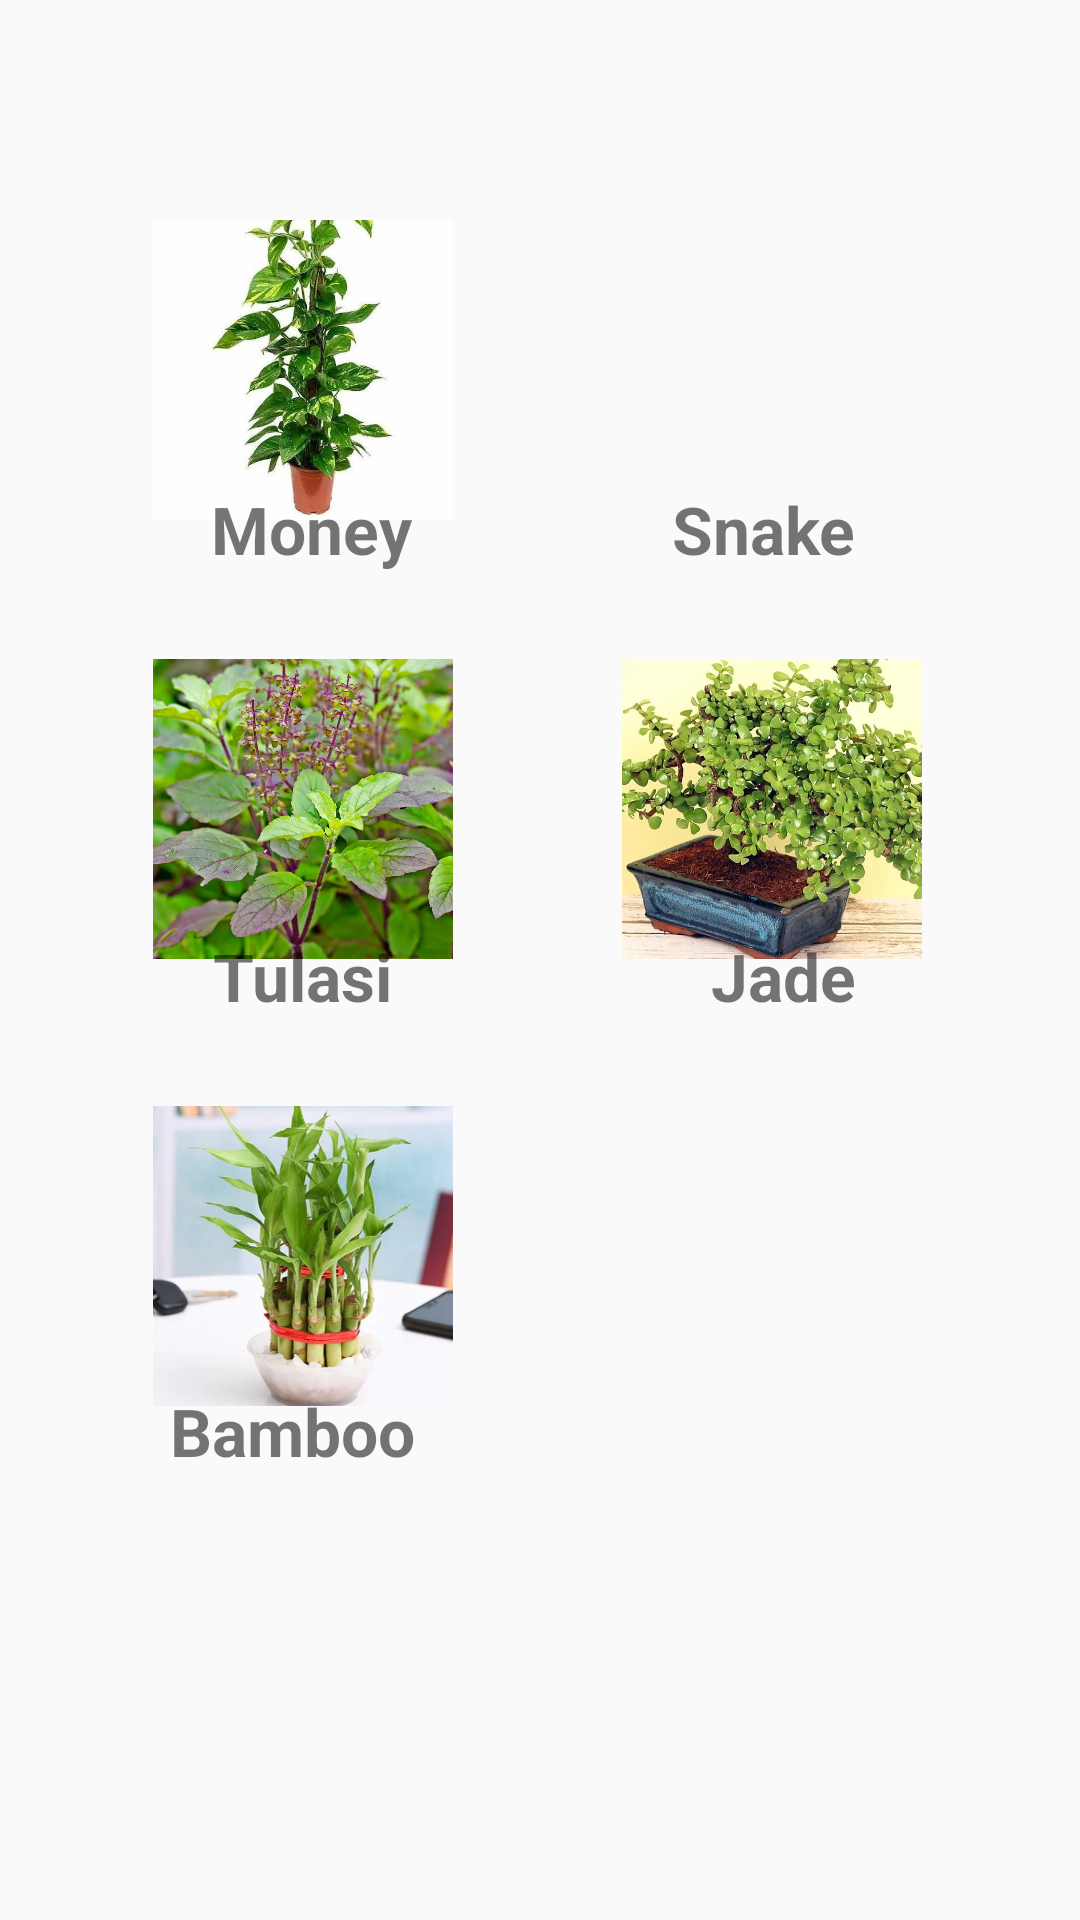

Here is an Android app screen rendered from its layout file. Give the layout XML and the strings, colors and styles it references.
<!-- AndroidManifest.xml: application theme Theme.GrowYourPlants -->
<!-- res/layout/activity_lucky.xml -->
<?xml version="1.0" encoding="utf-8"?>
<androidx.constraintlayout.widget.ConstraintLayout xmlns:android="http://schemas.android.com/apk/res/android"
    xmlns:app="http://schemas.android.com/apk/res-auto"
    xmlns:tools="http://schemas.android.com/tools"
    android:layout_width="match_parent"
    android:layout_height="match_parent"
    tools:context=".lucky">
    <com.google.android.material.imageview.ShapeableImageView
        android:id="@+id/money"
        android:layout_width="100dp"
        android:layout_height="100dp"
        android:src="@drawable/money"
        app:layout_constraintBottom_toBottomOf="parent"
        app:layout_constraintEnd_toEndOf="parent"
        app:layout_constraintHorizontal_bias="0.196"
        app:layout_constraintStart_toStartOf="parent"
        app:layout_constraintTop_toTopOf="parent"
        app:layout_constraintVertical_bias="0.136"
        app:shapeAppearanceOverlay="@style/circular" />

    <TextView
        android:id="@+id/money_plant"
        android:layout_width="wrap_content"
        android:layout_height="wrap_content"
        android:gravity="center_vertical"
        android:text="Money"
        android:textSize="22dp"
        android:textStyle="bold"
        app:layout_constraintBottom_toBottomOf="parent"
        app:layout_constraintEnd_toEndOf="parent"
        app:layout_constraintHorizontal_bias="0.24"
        app:layout_constraintStart_toStartOf="parent"
        app:layout_constraintTop_toTopOf="parent"
        app:layout_constraintVertical_bias="0.265" />

    <com.google.android.material.imageview.ShapeableImageView
        android:id="@+id/snake"
        android:layout_width="100dp"
        android:layout_height="100dp"
        android:src="@drawable/snake"
        app:layout_constraintBottom_toBottomOf="parent"
        app:layout_constraintEnd_toEndOf="parent"
        app:layout_constraintHorizontal_bias="0.797"
        app:layout_constraintStart_toStartOf="parent"
        app:layout_constraintTop_toTopOf="parent"
        app:layout_constraintVertical_bias="0.131"
        app:shapeAppearanceOverlay="@style/circular" />

    <TextView
        android:id="@+id/snake_plant"
        android:layout_width="wrap_content"
        android:layout_height="wrap_content"
        android:gravity="center_vertical"
        android:text="Snake"
        android:textSize="22dp"
        android:textStyle="bold"
        app:layout_constraintBottom_toBottomOf="parent"
        app:layout_constraintEnd_toEndOf="parent"
        app:layout_constraintHorizontal_bias="0.75"
        app:layout_constraintStart_toStartOf="parent"
        app:layout_constraintTop_toTopOf="parent"
        app:layout_constraintVertical_bias="0.265" />

    <com.google.android.material.imageview.ShapeableImageView
        android:id="@+id/tulasi"
        android:layout_width="100dp"
        android:layout_height="100dp"
        android:src="@drawable/tulasi_plant"
        app:layout_constraintBottom_toBottomOf="parent"
        app:layout_constraintEnd_toEndOf="parent"
        app:layout_constraintHorizontal_bias="0.196"
        app:layout_constraintStart_toStartOf="parent"
        app:layout_constraintTop_toTopOf="parent"
        app:layout_constraintVertical_bias="0.407"
        app:shapeAppearanceOverlay="@style/circular" />

    <TextView
        android:id="@+id/tulasi_plant"
        android:layout_width="wrap_content"
        android:layout_height="wrap_content"
        android:gravity="center_vertical"
        android:text="Tulasi"
        android:textSize="22dp"
        android:textStyle="bold"
        app:layout_constraintBottom_toBottomOf="parent"
        app:layout_constraintEnd_toEndOf="parent"
        app:layout_constraintHorizontal_bias="0.236"
        app:layout_constraintStart_toStartOf="parent"
        app:layout_constraintTop_toTopOf="parent"
        app:layout_constraintVertical_bias="0.509" />

    <com.google.android.material.imageview.ShapeableImageView
        android:id="@+id/bamboo"
        android:layout_width="100dp"
        android:layout_height="100dp"
        android:src="@drawable/bamboo_plant"
        app:layout_constraintBottom_toBottomOf="parent"
        app:layout_constraintEnd_toEndOf="parent"
        app:layout_constraintHorizontal_bias="0.196"
        app:layout_constraintStart_toStartOf="parent"
        app:layout_constraintTop_toTopOf="parent"
        app:layout_constraintVertical_bias="0.683"
        app:shapeAppearanceOverlay="@style/circular" />

    <TextView
        android:id="@+id/bamboo_plant"
        android:layout_width="wrap_content"
        android:layout_height="wrap_content"
        android:gravity="center_vertical"
        android:text="Bamboo"
        android:textSize="22dp"
        android:textStyle="bold"
        app:layout_constraintBottom_toBottomOf="parent"
        app:layout_constraintEnd_toEndOf="parent"
        app:layout_constraintHorizontal_bias="0.204"
        app:layout_constraintStart_toStartOf="parent"
        app:layout_constraintTop_toTopOf="parent"
        app:layout_constraintVertical_bias="0.757" />

    <com.google.android.material.imageview.ShapeableImageView
        android:id="@+id/jade"
        android:layout_width="100dp"
        android:layout_height="100dp"
        android:src="@drawable/jade_plant"
        app:layout_constraintBottom_toBottomOf="parent"
        app:layout_constraintEnd_toEndOf="parent"
        app:layout_constraintHorizontal_bias="0.797"
        app:layout_constraintStart_toStartOf="parent"
        app:layout_constraintTop_toTopOf="parent"
        app:layout_constraintVertical_bias="0.407"
        app:shapeAppearanceOverlay="@style/circular" />

    <TextView
        android:id="@+id/jade_plant"
        android:layout_width="wrap_content"
        android:layout_height="wrap_content"
        android:gravity="center_vertical"
        android:text="Jade"
        android:textSize="22dp"
        android:textStyle="bold"
        app:layout_constraintBottom_toBottomOf="parent"
        app:layout_constraintEnd_toEndOf="parent"
        app:layout_constraintHorizontal_bias="0.76"
        app:layout_constraintStart_toStartOf="parent"
        app:layout_constraintTop_toTopOf="parent"
        app:layout_constraintVertical_bias="0.509" />

</androidx.constraintlayout.widget.ConstraintLayout>
<!-- resources referenced by this layout -->
<resources>
  <!-- drawable bamboo_plant: jpg bitmap (drawable-v24, 52695 bytes) -->
  <!-- drawable jade_plant: jpg bitmap (drawable-v24, 198623 bytes) -->
  <!-- drawable money: jpg bitmap (drawable-v24, 52799 bytes) -->
  <!-- drawable tulasi_plant: jpg bitmap (drawable-v24, 241011 bytes) -->
  <style name="Theme.GrowYourPlants" parent="Theme.AppCompat.DayNight.DarkActionBar">
          
          <item name="colorPrimary">@color/teal_200</item>
          <item name="colorPrimaryVariant">@color/teal_700</item>
          <item name="colorOnPrimary">@color/white</item>
          
          <item name="colorSecondary">@color/teal_200</item>
          <item name="colorSecondaryVariant">@color/teal_700</item>
          <item name="colorOnSecondary">@color/black</item>
          
          <item name="android:statusBarColor" tools:targetApi="21">?attr/colorPrimaryVariant</item>
          
      </style>
  <!-- not gathered from this repository: default colours our renderer supplied (Android Studio template values) -->
  <color name="teal_200">#FF03DAC5</color>
  <color name="teal_700">#FF018786</color>
  <color name="black">#FF000000</color>
  <color name="white">#FFFFFFFF</color>
</resources>
